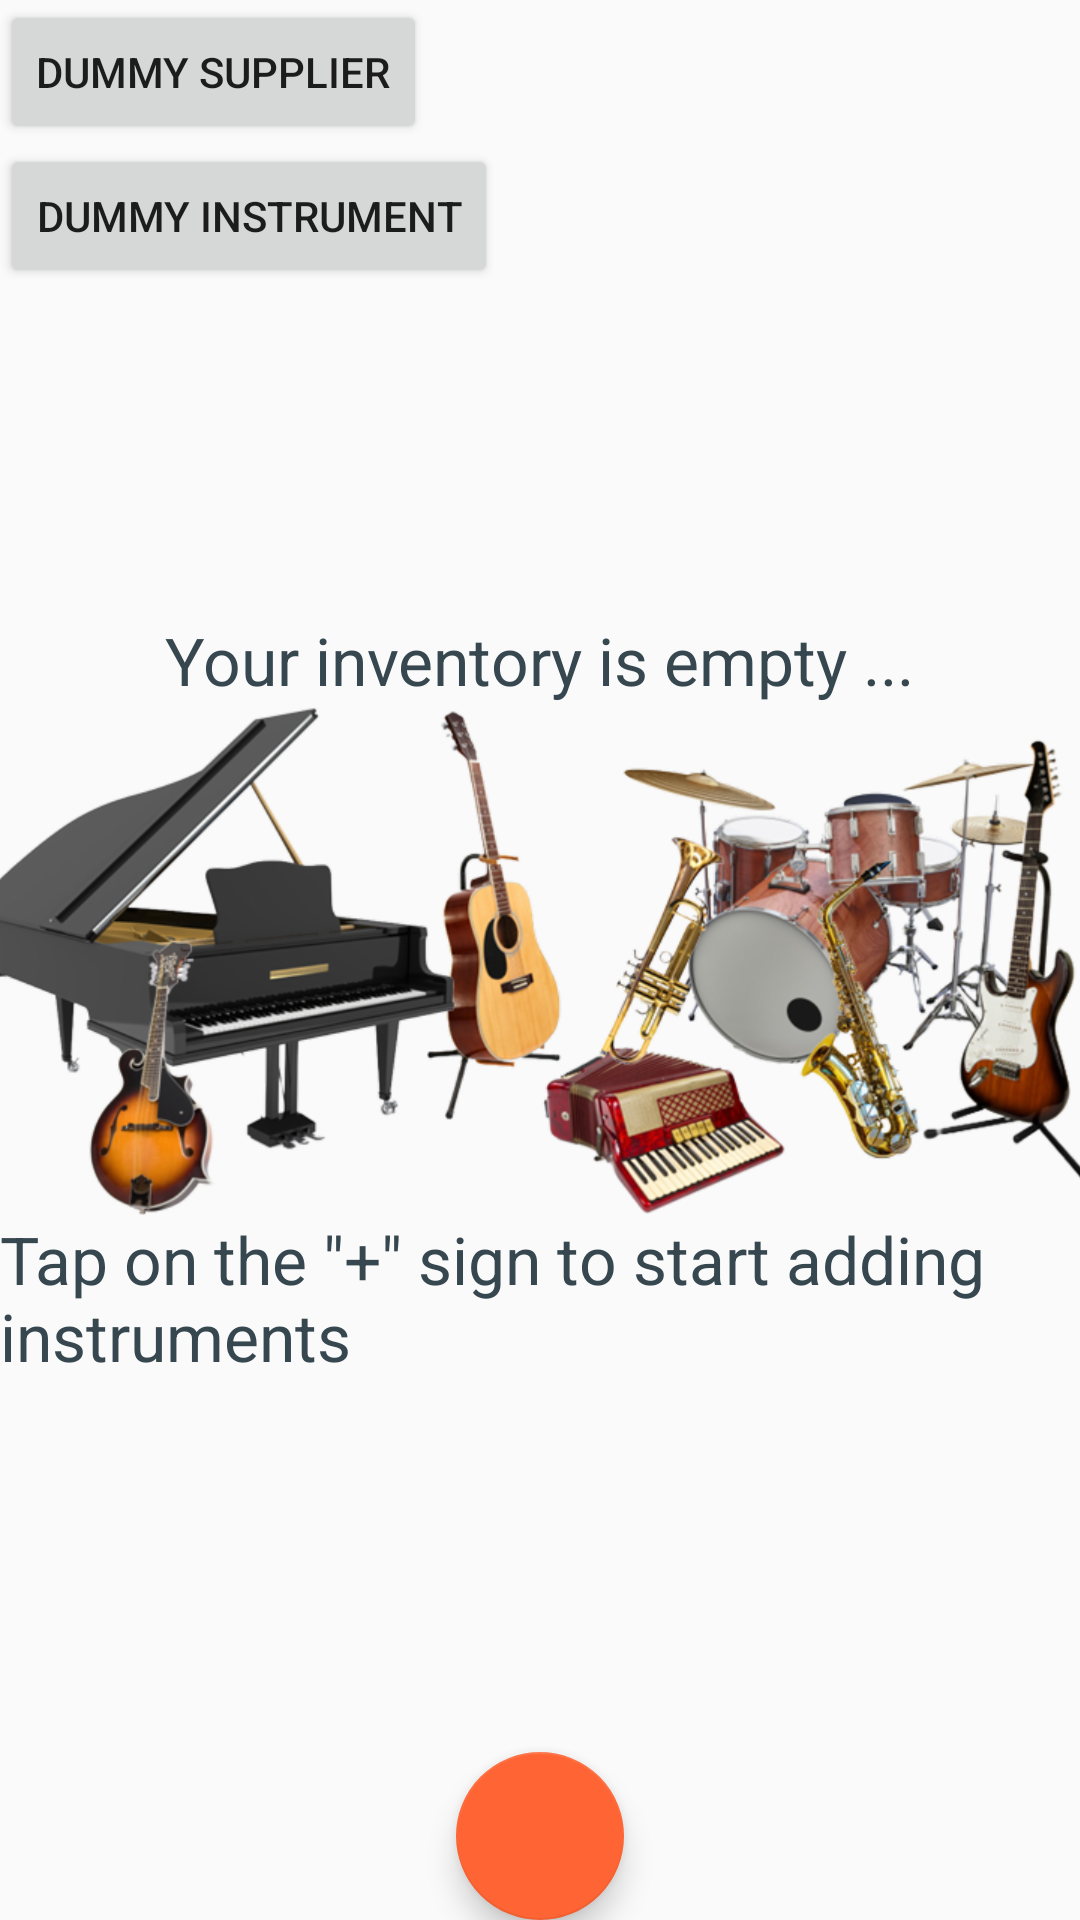

Android layout source for this screen:
<!-- AndroidManifest.xml: application theme AppTheme -->
<!-- res/layout/activity_main.xml -->
<?xml version="1.0" encoding="utf-8"?>
<RelativeLayout xmlns:android="http://schemas.android.com/apk/res/android"
    xmlns:tools="http://schemas.android.com/tools"
    xmlns:app="http://schemas.android.com/apk/res-auto"
    android:layout_width="match_parent"
    android:layout_height="match_parent"
    tools:context=".MainActivity">
    <LinearLayout
        android:layout_width="match_parent"
        android:layout_height="wrap_content"
        android:orientation="vertical">
    <Button
        android:layout_width="wrap_content"
        android:layout_height="wrap_content"
        android:text="Dummy Supplier"
        android:onClick="insertSupplier"
        android:layout_marginRight="16dp"/>

    <Button
        android:layout_width="wrap_content"
        android:layout_height="wrap_content"
        android:layout_alignParentTop="true"
        android:layout_centerHorizontal="true"
        android:onClick="insertInstrument"
        android:text="Dummy Instrument"/>
    <TextView
        android:id="@+id/supplier_text_view"
        android:layout_width="wrap_content"
        android:layout_height="wrap_content"
        android:layout_marginTop="16dp"/>

        <TextView
            android:id="@+id/instrument_text_view"
            android:layout_width="wrap_content"
            android:layout_height="wrap_content"
            android:layout_marginTop="16dp"/>
    </LinearLayout>

    <TextView
        android:layout_width="wrap_content"
        android:layout_height="wrap_content"
        android:text="@string/empty_inventory_1"
        android:layout_above="@id/inventory_image"
        android:fontFamily="sans-serif"
        style="@style/empty_inventory_style"
        android:layout_marginBottom="@dimen/fab_margin"/>
    <ImageView
        android:id="@+id/inventory_image"
        android:layout_width="wrap_content"
        android:layout_height="wrap_content"
        android:src="@drawable/inventory"
        android:layout_centerHorizontal="true"
        android:layout_centerVertical="true"
        android:scaleType="centerCrop" />

    <TextView
        android:layout_width="wrap_content"
        android:layout_height="wrap_content"
        android:text="@string/empty_inventory_2"
        android:layout_below="@id/inventory_image"
        style="@style/empty_inventory_style"
        android:layout_marginTop="@dimen/fab_margin"/>


    <android.support.design.widget.FloatingActionButton
        android:id="@+id/fab"
        android:layout_width="wrap_content"
        android:layout_height="wrap_content"
        android:layout_alignParentBottom="true"
        android:layout_centerHorizontal="true"
        android:layout_margin="@dimen/fab_margin"
        android:src="@drawable/ic_add_black_24dp"
        app:fabSize="auto"/>

</RelativeLayout>
<!-- resources referenced by this layout -->
<resources>
  <!-- drawable inventory: png bitmap (drawable-hdpi, 192629 bytes) -->
  <string name="empty_inventory_1">Your inventory is empty ...</string>
  <string name="empty_inventory_2">Tap on the \"+\" sign to start adding instruments</string>
  <style name="empty_inventory_style">
          <item name="android:layout_centerHorizontal">true</item>
          <item name="android:textAppearance">?android:textAppearanceLarge</item>
          <item name="android:textColor">@color/textColor</item>
      </style>
  <style name="AppTheme" parent="Base.Theme.AppCompat.Light.DarkActionBar">
          
          <item name="colorPrimary">@color/colorPrimary</item>
          <item name="colorPrimaryDark">@color/colorPrimaryDark</item>
          <item name="colorAccent">@color/colorAccent</item>
      </style>
  <color name="textColor">#37474f</color>
  <color name="colorPrimary">#ff3d00</color>
  <color name="colorPrimaryDark">#c30000</color>
  <color name="colorAccent">#ff6434</color>
</resources>
